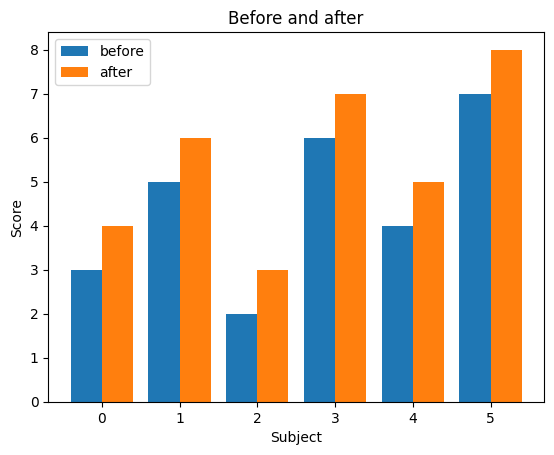

This figure's Python source:
import numpy as np
import matplotlib.pyplot as plt

plt.rcParams['font.size'] = 22   # poster settings from an earlier figure

# ... reset before this figure so the colours and styles are matplotlib's
plt.rcdefaults()

x = np.arange(6)
fig, ax = plt.subplots(figsize=(6.4, 4.8))
ax.bar(x - 0.2, [3, 5, 2, 6, 4, 7], width=0.4, label="before")
ax.bar(x + 0.2, [4, 6, 3, 7, 5, 8], width=0.4, label="after")
ax.set_title("Before and after")
ax.set_xlabel("Subject")
ax.set_ylabel("Score")
ax.legend()
fig.savefig("before_after.png", dpi=300)
